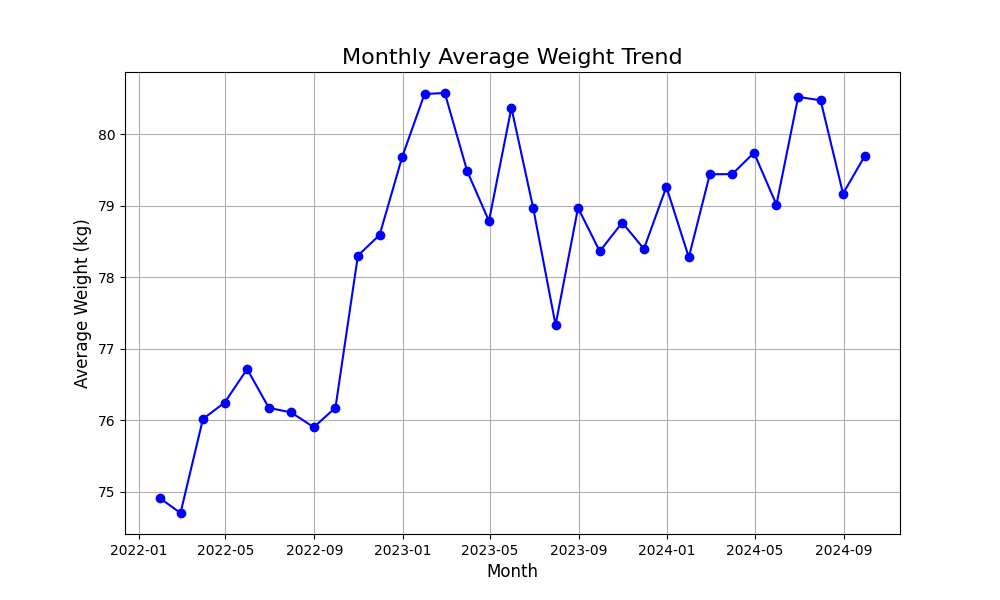

Data behind this chart, as committed beside it:
date, user_id, sex, age, weight, height, BMI, fat, muscle, consumed_cal, intake_cal, day_variable, BMR, est_weight
2022-01-01, 1, 1, 25, 75.0, 176.0, 24.21, 18, 19, 300.6, 2400, 0.05, 1730, 75.05
2022-01-02, 1, 1, 25, 75.24, 176.0, 24.29, 18, 19, 295.4, 1800, -0.03, 1730, 75.09
2022-01-03, 1, 1, 25, 74.97, 176.0, 24.2, 18, 19, 313, 1800, -0.03, 1730, 75.07
2022-01-04, 1, 1, 25, 74.86, 176.0, 24.17, 18, 19, 289.6, 1500, -0.07, 1730, 74.84
2022-01-05, 1, 1, 25, 74.57, 176.0, 24.07, 18, 19, 286.8, 1500, -0.07, 1730, 74.64
2022-01-06, 1, 1, 25, 74.94, 176.0, 24.19, 18, 19, 289.4, 1500, -0.07, 1730, 74.69
2022-01-07, 1, 1, 25, 75.12, 176.0, 24.25, 18, 19, 317.6, 1500, -0.07, 1730, 74.96
2022-01-08, 1, 1, 25, 74.69, 176.0, 24.11, 18, 19, 307.6, 3000, 0.12, 1730, 75.02
2022-01-09, 1, 1, 25, 74.94, 176.0, 24.19, 18, 19, 312.3, 1500, -0.07, 1730, 74.75
2022-01-10, 1, 1, 25, 74.6, 176.0, 24.08, 18, 19, 304.3, 2400, 0.05, 1730, 74.82
2022-01-11, 1, 1, 25, 74.35, 176.0, 24.0, 18, 19, 287, 2400, 0.05, 1730, 74.52
2022-01-12, 1, 1, 25, 74.69, 176.0, 24.11, 18, 19, 289.5, 2400, 0.05, 1730, 74.57
2022-01-13, 1, 1, 25, 74.92, 176.0, 24.19, 18, 19, 287.7, 1500, -0.07, 1730, 74.73
2022-01-14, 1, 1, 25, 74.98, 176.0, 24.21, 18, 19, 309.9, 2400, 0.05, 1730, 75
2022-01-15, 1, 1, 25, 75.18, 176.0, 24.27, 18, 19, 294.4, 2400, 0.05, 1730, 75.13
2022-01-16, 1, 1, 25, 75.46, 176.0, 24.36, 18, 19, 292, 1500, -0.07, 1730, 75.25
2022-01-17, 1, 1, 25, 74.87, 176.0, 24.17, 18, 19, 273.7, 1800, -0.03, 1730, 75.14
2022-01-18, 1, 1, 25, 74.89, 176.0, 24.18, 18, 19, 299.8, 2400, 0.05, 1730, 74.93
2022-01-19, 1, 1, 25, 74.53, 176.0, 24.06, 18, 19, 310.9, 2400, 0.05, 1730, 74.76
2022-01-20, 1, 1, 25, 75.13, 176.0, 24.25, 18, 19, 291.5, 3000, 0.13, 1730, 74.96
2022-01-21, 1, 1, 25, 75.39, 176.0, 24.34, 18, 19, 290.7, 2400, 0.05, 1730, 75.31
2022-01-22, 1, 1, 25, 75.45, 176.0, 24.36, 18, 19, 284.8, 2400, 0.05, 1730, 75.47
2022-01-23, 1, 1, 25, 75.02, 176.0, 24.22, 18, 19, 295.3, 1800, -0.03, 1730, 75.2
2022-01-24, 1, 1, 25, 74.76, 176.0, 24.13, 18, 19, 311.9, 2400, 0.05, 1730, 74.94
2022-01-25, 1, 1, 25, 74.98, 176.0, 24.21, 18, 19, 297.6, 2400, 0.05, 1730, 74.92
2022-01-26, 1, 1, 25, 74.67, 176.0, 24.11, 18, 19, 293.2, 2400, 0.05, 1730, 74.88
2022-01-27, 1, 1, 25, 74.52, 176.0, 24.06, 18, 19, 298.7, 2400, 0.05, 1730, 74.64
2022-01-28, 1, 1, 25, 74.43, 176.0, 24.03, 18, 19, 308.5, 2400, 0.05, 1730, 74.52
2022-01-29, 1, 1, 25, 74.84, 176.0, 24.16, 18, 19, 293.5, 1500, -0.07, 1730, 74.57
2022-01-30, 1, 1, 25, 74.71, 176.0, 24.12, 18, 19, 306.1, 2400, 0.05, 1730, 74.83
2022-01-31, 1, 1, 25, 74.88, 176.0, 24.17, 18, 19, 300, 2400, 0.05, 1730, 74.84
2022-02-01, 1, 1, 25, 74.86, 176.0, 24.17, 18, 19, 297, 1800, -0.03, 1730, 74.84
2022-02-02, 1, 1, 25, 74.54, 176.0, 24.06, 18, 19, 291.5, 2400, 0.05, 1730, 74.75
2022-02-03, 1, 1, 25, 74.69, 176.0, 24.11, 18, 19, 317.5, 2400, 0.05, 1730, 74.66
2022-02-04, 1, 1, 25, 74.18, 176.0, 23.95, 18, 19, 285.8, 1800, -0.03, 1730, 74.41
2022-02-05, 1, 1, 25, 74.47, 176.0, 24.04, 18, 19, 309.7, 2400, 0.05, 1730, 74.38
2022-02-06, 1, 1, 25, 73.94, 176.0, 23.87, 18, 19, 292.4, 2400, 0.05, 1730, 74.26
2022-02-07, 1, 1, 25, 74.15, 176.0, 23.94, 18, 19, 306.3, 1500, -0.07, 1730, 73.98
2022-02-08, 1, 1, 25, 74.48, 176.0, 24.04, 18, 19, 293.1, 1800, -0.03, 1730, 74.28
2022-02-09, 1, 1, 25, 74.34, 176.0, 24.0, 18, 19, 279.2, 2400, 0.05, 1730, 74.46
2022-02-10, 1, 1, 25, 74.34, 176.0, 24.0, 18, 19, 289.6, 2400, 0.05, 1730, 74.39
2022-02-11, 1, 1, 25, 74.26, 176.0, 23.97, 18, 19, 299.5, 1800, -0.03, 1730, 74.27
2022-02-12, 1, 1, 25, 74.24, 176.0, 23.97, 18, 19, 294.8, 1500, -0.07, 1730, 74.18
2022-02-13, 1, 1, 25, 73.94, 176.0, 23.87, 18, 19, 291.4, 3000, 0.13, 1730, 74.22
2022-02-14, 1, 1, 25, 74.6, 176.0, 24.08, 18, 19, 296.7, 3000, 0.13, 1730, 74.4
2022-02-15, 1, 1, 25, 74.62, 176.0, 24.09, 18, 19, 309.8, 2400, 0.05, 1730, 74.66
2022-02-16, 1, 1, 25, 74.46, 176.0, 24.04, 18, 19, 295.4, 2400, 0.05, 1730, 74.59
2022-02-17, 1, 1, 25, 74.63, 176.0, 24.09, 18, 19, 292.9, 2400, 0.05, 1730, 74.6
2022-02-18, 1, 1, 25, 75.07, 176.0, 24.23, 18, 19, 312.6, 3000, 0.12, 1730, 74.97
2022-02-19, 1, 1, 25, 75, 176.0, 24.21, 18, 19, 310.1, 3000, 0.12, 1730, 75.16
2022-02-20, 1, 1, 25, 75.26, 176.0, 24.3, 18, 19, 271.6, 2400, 0.05, 1730, 75.18
2022-02-21, 1, 1, 25, 74.74, 176.0, 24.13, 18, 19, 296.2, 1800, -0.03, 1730, 74.97
2022-02-22, 1, 1, 25, 74.95, 176.0, 24.2, 18, 19, 316.7, 1800, -0.03, 1730, 74.82
2022-02-23, 1, 1, 25, 75.02, 176.0, 24.22, 18, 19, 302.5, 2400, 0.05, 1730, 75.04
2022-02-24, 1, 1, 25, 75.45, 176.0, 24.36, 18, 19, 297.5, 2400, 0.05, 1730, 75.29
2022-02-25, 1, 1, 25, 75.07, 176.0, 24.23, 18, 19, 308.7, 2400, 0.05, 1730, 75.31
2022-02-26, 1, 1, 25, 75.04, 176.0, 24.23, 18, 19, 292.4, 1500, -0.07, 1730, 74.99
2022-02-27, 1, 1, 25, 75.13, 176.0, 24.26, 18, 19, 296.6, 2400, 0.05, 1730, 75.14
2022-02-28, 1, 1, 25, 75.61, 176.0, 24.41, 18, 19, 300.4, 2400, 0.05, 1730, 75.42
2022-03-01, 1, 1, 25, 75.14, 176.0, 24.26, 18, 19, 286.1, 1800, -0.03, 1730, 75.35
... 920 more rows
